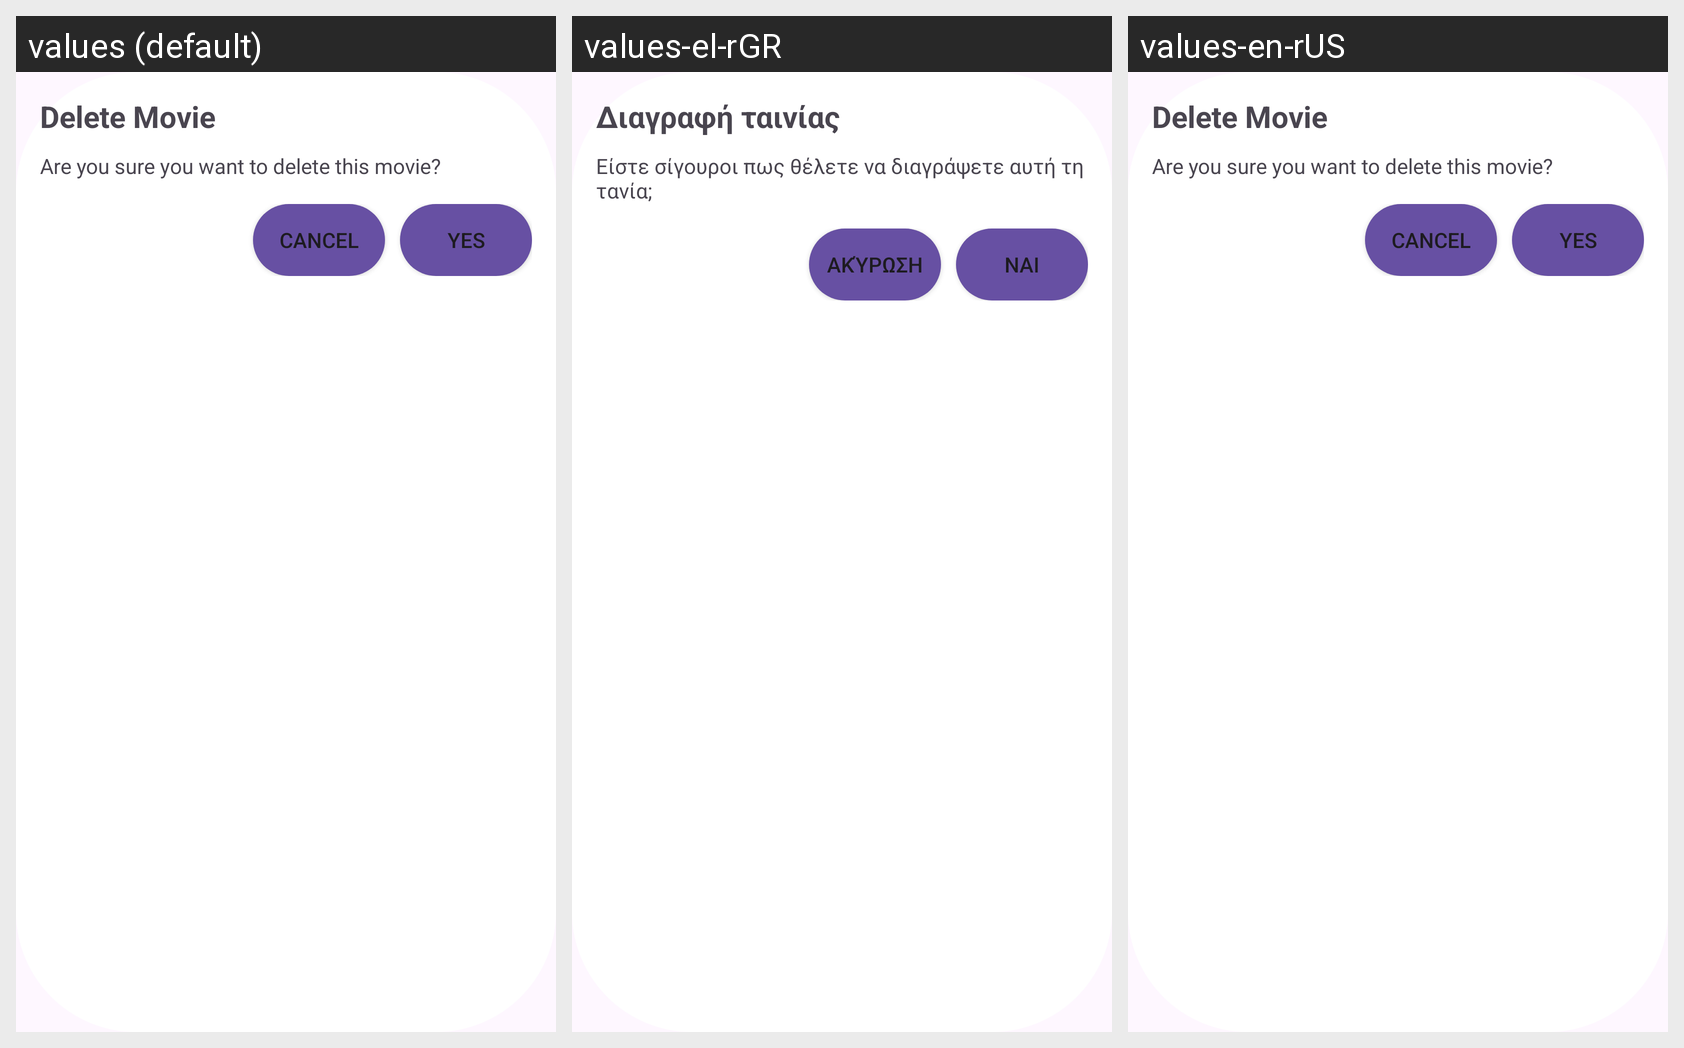

Here is an Android app screen in its default locale and in the app's own translations. Write out the translated-string differences for the strings that appear on this screen.
Android screen res/layout/dialog_delete_movie.xml rendered under 3 locales, left to right: values (default), values-el-rGR, values-en-rUS. Device: Nexus 5 (rendered at 1080×1920; each locale shown at half size, 540×960, under a caption strip naming it); theme Theme.Material3.Light.
Strings drawn on this screen, with the default value and each locale's value (text and hints the layout hard-codes, and strings that could not be matched under every locale, appear in the picture but are not listed):

delete_movie
  values: Delete Movie
  values-el-rGR: Διαγραφή ταινίας
  values-en-rUS: Delete Movie

are_you_sure_you_want_to_delete_this_movie
  values: Are you sure you want to delete this movie?
  values-el-rGR: Είστε σίγουροι πως θέλετε να διαγράψετε αυτή τη τανία;
  values-en-rUS: Are you sure you want to delete this movie?

cancel
  values: Cancel
  values-el-rGR: Ακύρωση
  values-en-rUS: Cancel

yes
  values: Yes
  values-el-rGR: Ναι
  values-en-rUS: Yes
